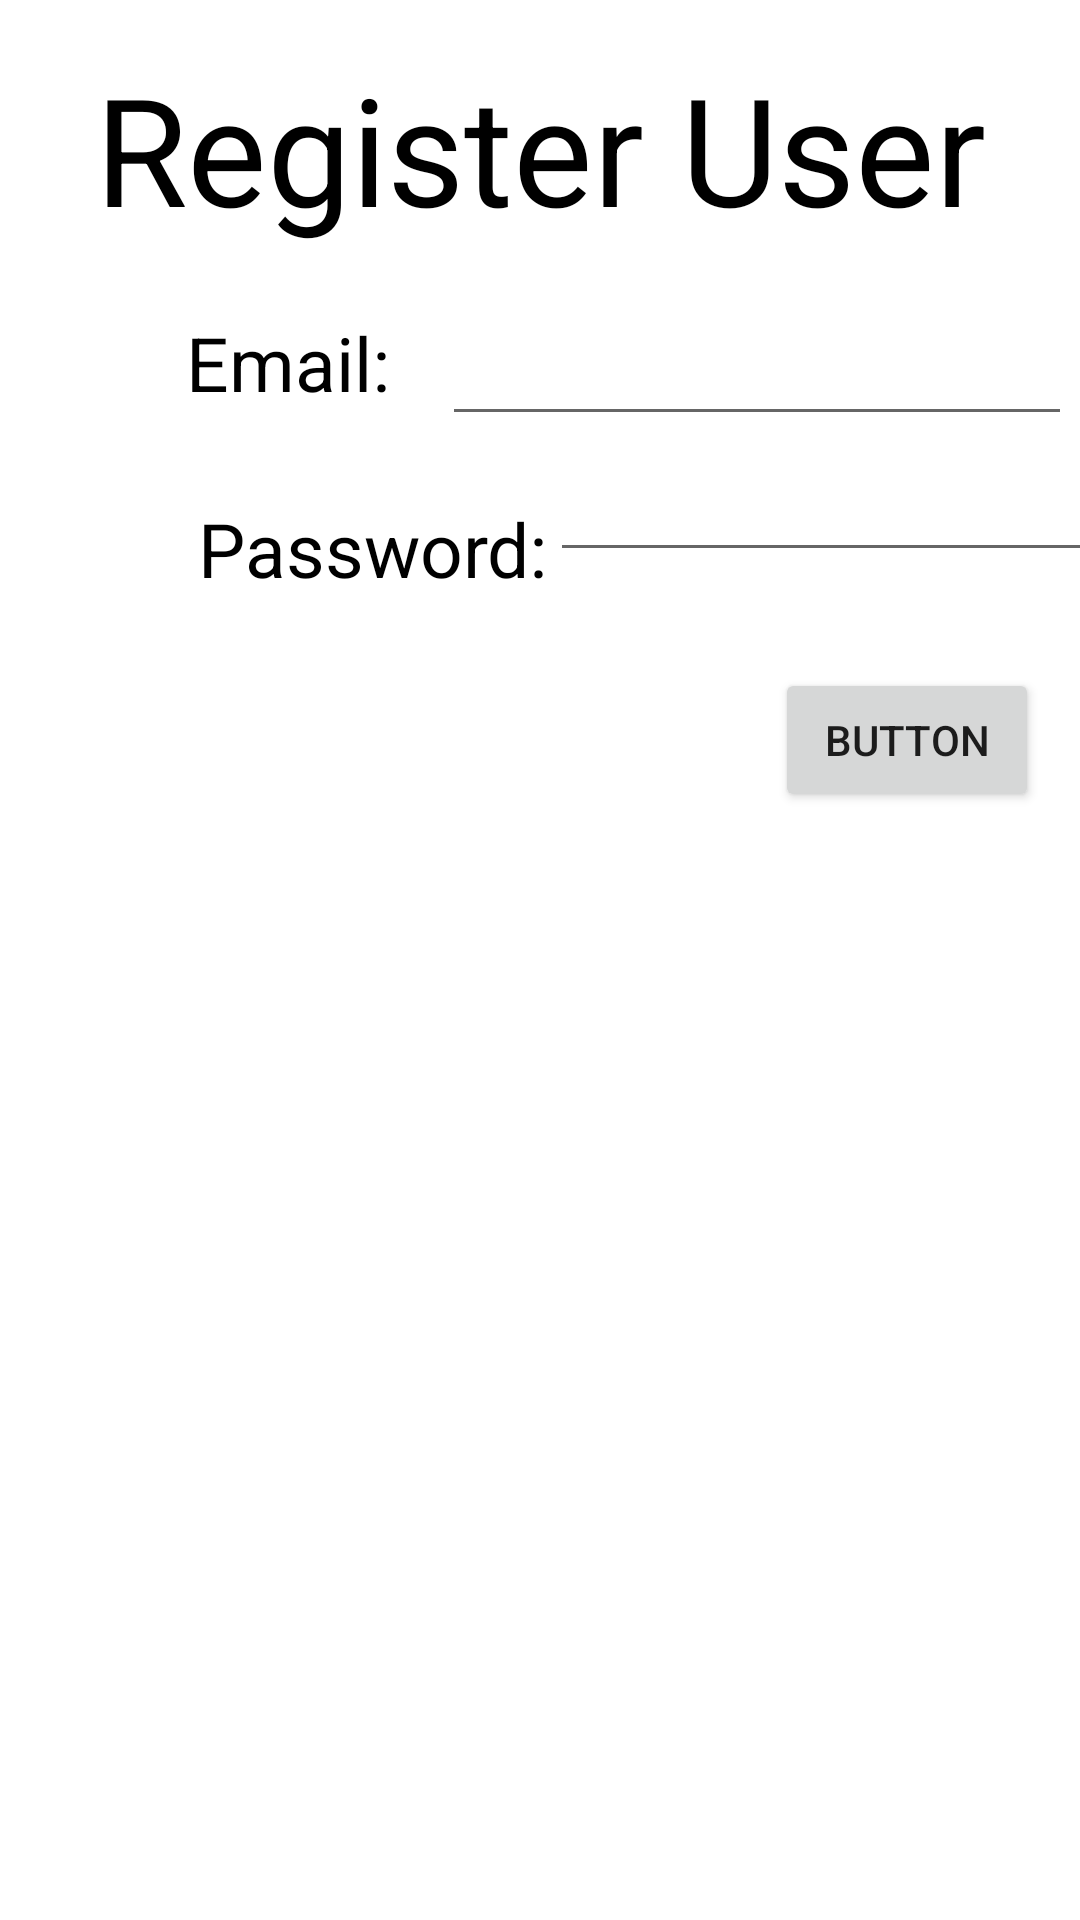

Write the Android layout XML for this screen, with the resource values it uses.
<!-- AndroidManifest.xml: application theme Theme.ANDAPP -->
<!-- res/layout/register_user_fragment.xml -->
<?xml version="1.0" encoding="utf-8"?>
<androidx.constraintlayout.widget.ConstraintLayout xmlns:android="http://schemas.android.com/apk/res/android"
    xmlns:app="http://schemas.android.com/apk/res-auto"
    xmlns:tools="http://schemas.android.com/tools"
    android:layout_width="match_parent"
    android:layout_height="match_parent">


    <EditText
        android:id="@+id/registerUserEmail"
        android:layout_width="wrap_content"
        android:layout_height="wrap_content"
        android:layout_marginTop="104dp"
        android:ems="10"
        android:inputType="textEmailAddress"
        app:layout_constraintEnd_toEndOf="parent"
        app:layout_constraintHorizontal_bias="0.619"
        app:layout_constraintStart_toEndOf="@+id/textView"
        app:layout_constraintTop_toTopOf="parent" />

    <ImageView
        android:id="@+id/imageView"
        android:layout_width="42dp"
        android:layout_height="46dp"
        android:layout_marginStart="16dp"
        android:layout_marginLeft="16dp"
        android:layout_marginTop="100dp"
        app:layout_constraintStart_toStartOf="parent"
        app:layout_constraintTop_toTopOf="parent"
        app:srcCompat="@drawable/ic_baseline_email_24" />

    <ImageView
        android:id="@+id/imageView3"
        android:layout_width="42dp"

        android:layout_height="46dp"

        android:layout_marginStart="20dp"
        android:layout_marginLeft="20dp"
        android:layout_marginTop="20dp"
        app:layout_constraintStart_toStartOf="parent"
        app:layout_constraintTop_toBottomOf="@+id/imageView"
        app:srcCompat="@drawable/ic_baseline_lock_24" />

    <TextView
        android:id="@+id/textView"
        android:textColor="@color/black"
        android:layout_width="81dp"
        android:layout_height="47dp"
        android:layout_marginStart="4dp"
        android:layout_marginLeft="4dp"
        android:layout_marginTop="104dp"
        android:text="Email:"
        android:textSize="25dp"
        app:layout_constraintStart_toEndOf="@+id/imageView"
        app:layout_constraintTop_toTopOf="parent" />

    <TextView
        android:id="@+id/textView4"
        android:textColor="@color/black"
        android:layout_width="wrap_content"
        android:layout_height="wrap_content"
        android:layout_marginStart="4dp"
        android:layout_marginLeft="4dp"
        android:layout_marginTop="15dp"
        android:text="Password:"
        android:textSize="25dp"
        app:layout_constraintStart_toEndOf="@+id/imageView3"
        app:layout_constraintTop_toBottomOf="@+id/textView" />

    <TextView
        android:id="@+id/textView3"
        android:textColor="@color/black"
        android:layout_width="wrap_content"
        android:layout_height="wrap_content"
        android:layout_marginTop="16dp"
        android:text="@string/register_user"
        android:textSize="50dp"
        app:layout_constraintEnd_toEndOf="parent"
        app:layout_constraintStart_toStartOf="parent"
        app:layout_constraintTop_toTopOf="parent" />

    <EditText
        android:id="@+id/registerUserPassword"
        android:layout_width="wrap_content"
        android:layout_height="wrap_content"
        android:layout_marginStart="1dp"
        android:layout_marginLeft="1dp"
        android:layout_marginTop="4dp"
        android:ems="10"
        android:inputType="textPersonName"
        app:layout_constraintEnd_toEndOf="parent"
        app:layout_constraintHorizontal_bias="0.0"
        app:layout_constraintStart_toEndOf="@+id/textView4"
        app:layout_constraintTop_toBottomOf="@+id/registerUserEmail" />

    <Button
        android:id="@+id/registerUserButton"
        android:layout_width="wrap_content"
        android:layout_height="wrap_content"
        android:layout_marginTop="32dp"
        android:text="Button"
        app:layout_constraintEnd_toEndOf="parent"
        app:layout_constraintHorizontal_bias="0.95"
        app:layout_constraintStart_toStartOf="parent"
        app:layout_constraintTop_toBottomOf="@+id/registerUserPassword" />

</androidx.constraintlayout.widget.ConstraintLayout>
<!-- resources referenced by this layout -->
<resources>
  <string name="register_user">Register User</string>
  <style name="Theme.ANDAPP" parent="Theme.MaterialComponents.DayNight">
          <item name="windowActionBar">false</item>
          <item name="windowNoTitle">true</item>
          
          <item name="colorPrimary">@color/purple_500</item>
          <item name="colorPrimaryVariant">@color/purple_700</item>
          <item name="colorOnPrimary">@color/white</item>
          
          <item name="colorSecondary">@color/teal_200</item>
          <item name="colorSecondaryVariant">@color/teal_700</item>
          <item name="colorOnSecondary">@color/black</item>
          
          <item name="android:statusBarColor" tools:targetApi="l">?attr/colorPrimaryVariant</item>
          
      </style>
  <!-- not gathered from this repository: default colours our renderer supplied (Android Studio template values) -->
  <color name="purple_500">#FF6200EE</color>
  <color name="purple_700">#FF3700B3</color>
  <color name="teal_200">#FF03DAC5</color>
  <color name="teal_700">#FF018786</color>
  <color name="black">#FF000000</color>
  <color name="white">#FFFFFFFF</color>
</resources>
